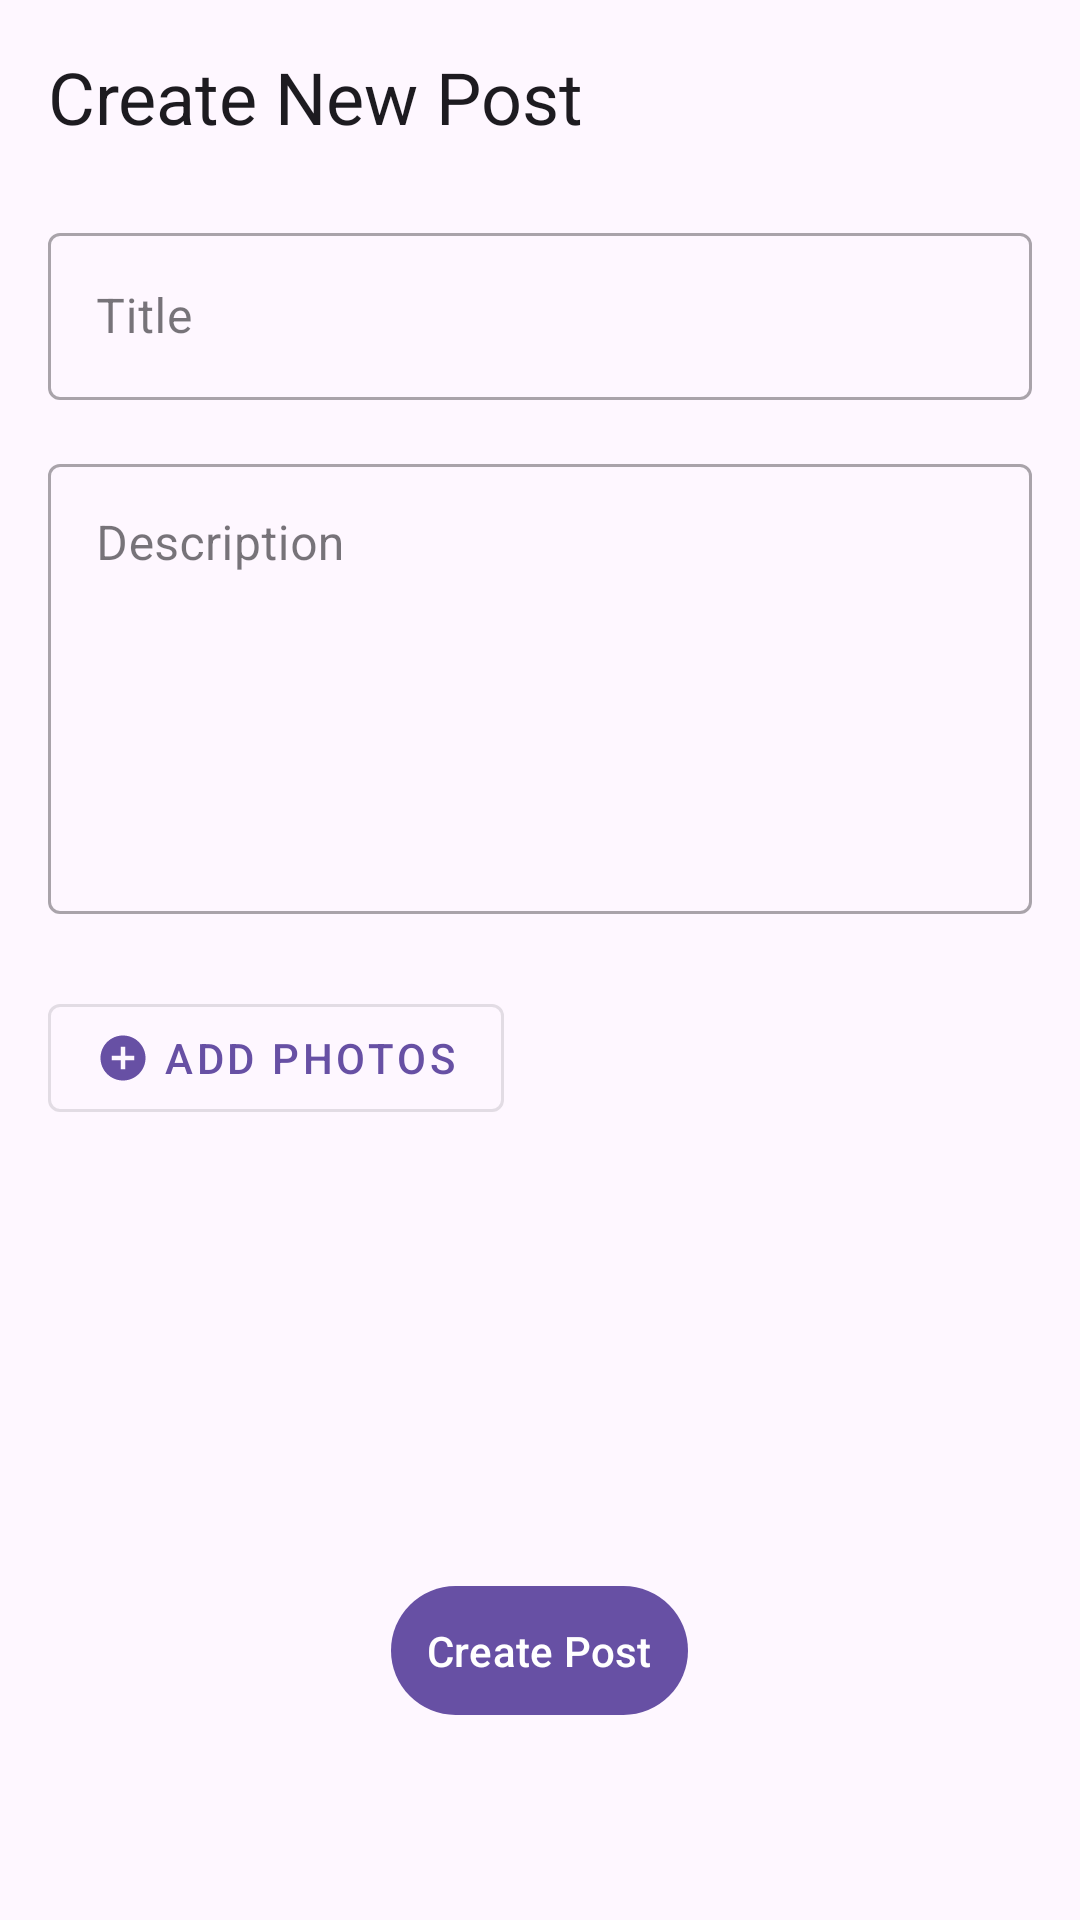

Produce the Android XML layout that renders to this screen, including the resource entries it uses.
<!-- AndroidManifest.xml: application theme Theme.Material3.Light.NoActionBar -->
<!-- res/layout/fragment_add.xml -->
<?xml version="1.0" encoding="utf-8"?>
<ScrollView xmlns:android="http://schemas.android.com/apk/res/android"
    xmlns:app="http://schemas.android.com/apk/res-auto"
    xmlns:tools="http://schemas.android.com/tools"
    android:layout_width="match_parent"
    android:layout_height="match_parent"
    android:fillViewport="true"
    tools:context=".AddFragment">

    <LinearLayout
        android:layout_width="match_parent"
        android:layout_height="wrap_content"
        android:orientation="vertical"
        android:padding="16dp">

        <TextView
            android:layout_width="wrap_content"
            android:layout_height="wrap_content"
            android:text="Create New Post"
            android:textAppearance="?attr/textAppearanceHeadline5"
            android:layout_marginBottom="24dp"/>

        
        <com.google.android.material.textfield.TextInputLayout
            style="@style/Widget.MaterialComponents.TextInputLayout.OutlinedBox"
            android:layout_width="match_parent"
            android:layout_height="wrap_content"
            android:layout_marginBottom="16dp"
            android:hint="Title">

            <com.google.android.material.textfield.TextInputEditText
                android:id="@+id/post_title_edittext"
                android:layout_width="match_parent"
                android:layout_height="wrap_content"
                android:inputType="textCapSentences"
                android:maxLines="1" />
        </com.google.android.material.textfield.TextInputLayout>

        
        <com.google.android.material.textfield.TextInputLayout
            style="@style/Widget.MaterialComponents.TextInputLayout.OutlinedBox"
            android:layout_width="match_parent"
            android:layout_height="wrap_content"
            android:layout_marginBottom="24dp"
            android:hint="Description">

            <com.google.android.material.textfield.TextInputEditText
                android:id="@+id/post_description_edittext"
                android:layout_width="match_parent"
                android:layout_height="150dp"
                android:gravity="top"
                android:inputType="textMultiLine|textCapSentences" />
        </com.google.android.material.textfield.TextInputLayout>

        
        <com.google.android.material.button.MaterialButton
            android:id="@+id/add_photos_button"
            style="@style/Widget.MaterialComponents.Button.OutlinedButton"
            android:layout_width="wrap_content"
            android:layout_height="wrap_content"
            android:text="Add Photos"
            app:icon="@drawable/add_icon"
            android:layout_marginBottom="8dp"/>

        
        <androidx.recyclerview.widget.RecyclerView
            android:id="@+id/image_preview_recyclerview"
            android:layout_width="match_parent"
            android:layout_height="100dp"
            android:orientation="horizontal"
            android:layout_marginBottom="24dp"
            app:layoutManager="androidx.recyclerview.widget.LinearLayoutManager"
            tools:listitem="@layout/item_image_preview"
            tools:itemCount="3"
            tools:visibility="visible"/>

        
        <com.google.android.material.button.MaterialButton
            android:id="@+id/post_button"
            android:layout_width="wrap_content"
            android:layout_height="wrap_content"
            android:layout_gravity="center"
            android:text="Create Post"
            android:padding="12dp"
            android:layout_marginTop="16dp"/>

    </LinearLayout>
</ScrollView>
<!-- res/layout/item_image_preview.xml (included above) -->
<?xml version="1.0" encoding="utf-8"?>
<androidx.cardview.widget.CardView
    xmlns:android="http://schemas.android.com/apk/res/android"
    xmlns:app="http://schemas.android.com/apk/res-auto"
    android:layout_width="100dp"
    android:layout_height="100dp"
    android:layout_margin="4dp"
    app:cardCornerRadius="8dp"
    app:cardElevation="4dp">

    <ImageView
        android:id="@+id/image_preview"
        android:layout_width="match_parent"
        android:layout_height="match_parent"
        android:scaleType="centerCrop" />

</androidx.cardview.widget.CardView>
<!-- resources referenced by this layout -->
<resources>
  <!-- drawable add_icon (drawable) -->
  <vector xmlns:android="http://schemas.android.com/apk/res/android"
      android:width="24dp"
      android:height="24dp"
      android:viewportWidth="24"
      android:viewportHeight="24">
    <path
        android:pathData="M12,22C6.477,22 2,17.523 2,12C2,6.477 6.477,2 12,2C17.523,2 22,6.477 22,12C22,17.523 17.523,22 12,22ZM11,11H7V13H11V17H13V13H17V11H13V7H11V11Z"
        android:fillColor="#000000"/>
  </vector>
</resources>
